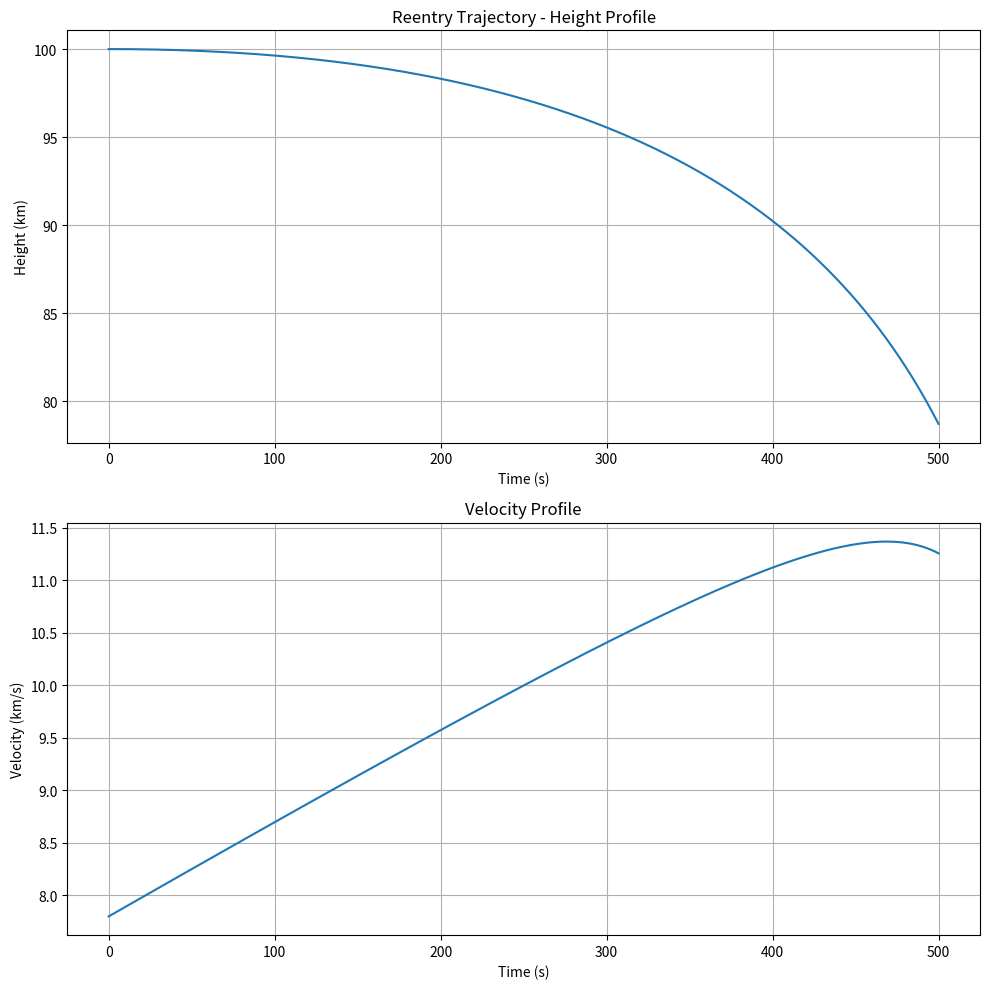

The matplotlib source for this figure:
import numpy as np
import matplotlib.pyplot as plt
from scipy.integrate import odeint

class ReentrySimulation:
    def __init__(self):
        # Constants
        self.G = 6.67430e-11  # Universal gravitational constant
        self.M = 5.972e24     # Mass of Earth (kg)
        self.R = 6.371e6      # Radius of Earth (m)
        self.cd = 1.0		   # Drag coefficient (simplified)
        self.rho0 = 1.225     # Sea level air density (kg/m³)
        self.H = 7400         # Scale height (m)

    def air_density(self, height):
        """Calculate air density at given height using exponential model"""
        return self.rho0 * np.exp(-height / self.H)

    def drag_force(self, velocity, height, area, mass):
        """Calculate drag force"""
        rho = self.air_density(height)
        drag = 0.5 * rho * self.cd * area * velocity**2
        return drag

    def gravitational_force(self, height, mass):
        """Calculate gravitational force"""
        r = self.R + height
        return self.G * self.M * mass / r**2

    def equations_of_motion(self, state, t, mass, area, angle_of_attack):
        """Define system of differential equations for reentry"""
        height, velocity, gamma = state
        
        # Calculate forces
        rho = self.air_density(height)
        Fd = self.drag_force(velocity, height, area, mass)  # Drag force
        Fg = self.gravitational_force(height, mass)         # Gravitational force

        Cl = 0.5  # Lift coefficient (adjust as needed)
        Fl = 0.5 * rho * velocity**2 * area * Cl * np.sin(angle_of_attack)

        # Equations of motion
        dheight_dt = -velocity * np.sin(gamma)
        dvelocity_dt = (Fg - Fd * np.cos(angle_of_attack) - Fl * np.sin(gamma)) / mass
        dgamma_dt = (Fd * np.sin(angle_of_attack) - Fl * np.cos(gamma)) / (mass * velocity)

        return [dheight_dt, dvelocity_dt, dgamma_dt]

    def simulate_reentry(self, initial_height, initial_velocity, initial_gamma, mass, area, angle_of_attack, time_span):
        """Run reentry simulation"""
        t = np.linspace(0, time_span, 1000)
        initial_state = [initial_height, initial_velocity, initial_gamma]
        
        solution = odeint(
            self.equations_of_motion,
            initial_state,
            t,
            args=(mass, area, angle_of_attack)  # Pass angle_of_attack here
        )
        
        return t, solution

    def plot_results(self, t, solution, title="Reentry Trajectory"):
        """Plot simulation results"""
        height = solution[:, 0]
        velocity = solution[:, 1]
        
        fig, (ax1, ax2) = plt.subplots(2, 1, figsize=(10, 10))
        
        # Height vs Time
        ax1.plot(t, height/1000)  # Convert to km
        ax1.set_xlabel('Time (s)')
        ax1.set_ylabel('Height (km)')
        ax1.set_title(f'{title} - Height Profile')
        ax1.grid(True)
        
        # Velocity vs Time
        ax2.plot(t, velocity/1000)  # Convert to km/s
        ax2.set_xlabel('Time (s)')
        ax2.set_ylabel('Velocity (km/s)')
        ax2.set_title('Velocity Profile')
        ax2.grid(True)
        
        plt.tight_layout()
        return fig

# Example usage
sim = ReentrySimulation()

# Simulation parameters
initial_height = 100000  # 100 km
initial_velocity = 7800  # 7.8 km/s (typical orbital velocity)
mass = 1000             # 1000 kg spacecraft
area = 10               # 10 m² cross-sectional area
time_span = 500         # 500 seconds simulation
angle_of_attack = np.radians(15)
initial_gamma = 0.0  # Initial flight path angle in radians

# Run simulation
t, solution = sim.simulate_reentry(initial_height, initial_velocity, initial_gamma, mass, area, angle_of_attack, time_span)
# Plot results
fig = sim.plot_results(t, solution)
plt.show()